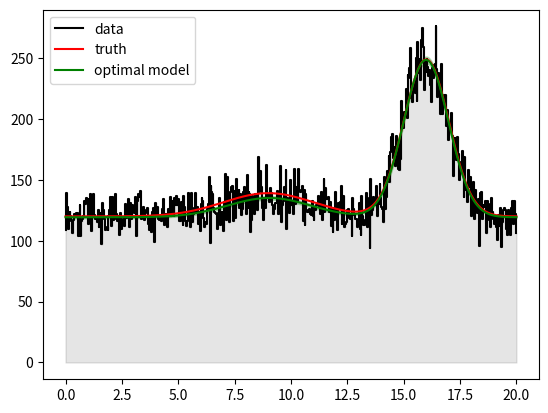

Python code for this plot:
""""""

__author__ = "Brunel Odegard"
__version__ = "0.1"


import math
import numpy as np
import scipy.optimize    as opt




# math constants
ROOT_8_LOG_2 = (8 * math.log(2)) ** 0.5
ONE_OVER_ROOT_TAU = 1 / (2 * math.pi)

# convenience functions
# 
# comparisons for floats
iseq = lambda f1,f2,eps=1e-9:abs(f1-f2)<eps
# convenient way to discard values which are zero or negative
positive = lambda ar:ar[ar>0]




def transform_y(f_x_y, xf_and_dxf_dyprime):
	"""Transform f_x_y(x,y) into f_x_yprime(x,yprime)
	xf is the inverse transformation: from yprime to y
	y = xf(yprime, *xf_params)
	dxf_dyprime is its derivative with respect to yprime"""
	def f_x_yprime(x,yprime,p):
		xf, dxf_dyprime = xf_and_dxf_dyprime(yprime, p)
		return f_x_y(x, xf, p) * dxf_dyprime
	return f_x_yprime

def gaus_spread(E_to_mu_sigma):
	"""Returns a function of (E,A,*par) -> rho_A(E)

	An event with energy E will produce a distribution of observed A
	This distribution is modeled here as a gaussian with some center and
	width defined by the energy.

	The function returned will calculate the area (A) density for the given energy.
	Integrating it for all A and all other values fixed should give 1.

	E_to_mu_sigma is a function which takes E, and optionally some parameters,
	and returns a value for mu and sigma. These parameters should be passed to the
	function returned, as they will be passed along to calculate mu and sigma.

	For example: mu = gamma*E, sigma = r*gamma*e
	this would give linear A:E relation, and constant fractional width."""
	def gaus(x_E,y_A,p):
		mu,sigma = E_to_mu_sigma(x_E,p)
		return ONE_OVER_ROOT_TAU * np.exp(-0.5*((y_A - mu)/sigma)**2) / sigma
	return gaus

def transformed_gaus_spread(E_to_mu_sigma, xf_and_dxf):
	"""Conventienly compose and return a transformed gaussian distributor.
	returns f(E, A') where f(E,A) is gaussian in A with mu,sigma functions of E
	and t(A') = A
	"""
	f_E_A = gaus_spread(E_to_mu_sigma)
	f_E_Aprime = transform_y(f_E_A, xf_and_dxf)
	return f_E_Aprime



class binned_projector(object):
	"""Approximates a projection integral from (x,y)->(y)
	f(y) = integral over x of rho(x) * g(x,y)
	f(y) ~ sum over xi of N(xi) g(xi,y)"""

	# 2d arrays of (bin) midpoints
	# x = axis 0
	# y = axis 1
	# xMids[i,j] = xi
	# yMids[i,j] = yj
	xMids = None
	yMids = None

	# sizes of x and y axes
	xRes = None
	yRes = None

	# density|weight spectrum rho(x)
	# data can be ones, integers, or any number
	# xSpec[i,j] = weight for bin xi
	xSpec = None

	def __init__(self, func, xMids=None, yMids=None, xSpec=None, xEdges=None, yEdges=None, xData=None):
		
		# function f(x,y,*p)
		self._func = func

		# don't copy, so that if multiple instances of the class are
		# needed, you can pass the same arrays to each and not duplicate
		self._xMids = xMids
		self._yMids = yMids
		self._xSpec = xSpec

		# use the rest of the kwargs to generate any that are None
		# as well as broadcast from 1d to 2d
		# also calculate and store some properties for convenience
		self._setup(xSpec, xEdges, yEdges, xData)

	def _setup(self, xSpec, xEdges, yEdges, xData):
		"""generates xMids yMids and xSpec if they are None or 1d"""

		# generate 1d xMids if it's None
		if self._xMids is None:
			self._xMids = 0.5*(xEdges[1:]+xEdges[:-1])
		self._xRes = self._xMids.shape[0]

		# generate 1d yMids if it's None
		if self._yMids is None:
			self._yMids = 0.5*(yEdges[1:]+yEdges[:-1])
		self._yRes = self._yMids.shape[0] if self._yMids.ndim == 1 else self._yMids.shape[1]

		# broadcast yMids to 2d if it's 1d
		if self._yMids.ndim == 1:
			self._yMids = np.broadcast_to(
				self._yMids.reshape([1,self._yRes]),
				[self._xRes,self._yRes],
			)

		# broadcast xMids to 2d if it's 1d
		if self._xMids.ndim == 1:
			self._xMids = np.broadcast_to(
				self._xMids.reshape([self._xRes,1]),
				[self._xRes,self._yRes],
			)

		# calculate 1d xSpec from counts if it's None
		if xSpec is None:
			self._xSpec, _ = np.histogram(xData, xEdges)

		# broadcast xSpec to 2d if it's 1d
		if self._xSpec.ndim == 1:
			self._xSpec = np.broadcast_to(
				self._xSpec.reshape([self._xRes,1]),
				[self._xRes,self._yRes],
			)

	def set_function(self,func):
		self._func = func


	def __call__(self, parameters):
		return (self._func(self._xMids, self._yMids, parameters) * self._xSpec).sum(0)




class param_holder(object):
	"""basically just an attribute holder"""

	RESERVED_ATTRIBUTES = [
		
		# global attributes
		"RESERVED_ATTRIBUTES",

		# unprotected method names
		"setup",
		"set_param_attr",
		"set_varied",
		"set_result",
		
		# information about parameter order
		"fixed" ,
		"varied",
		"v_names",
		"f_names",
		"v_index",
		"f_index",

		# ordered parameter values and covariance
		"v_values",
		"f_values",
		"v_opt" ,
		"v_cov" ,
		"v_err" ,

		# fit results
		"chi2"  ,
		"ndof"  ,
		"rchi2" ,
	]
	
	def __init__(self, params, fixed=None, v_names=None, f_names=None):
		self.setup(params, fixed, v_names, f_names)

	def setup(self, params, fixed, v_names, f_names):
		
		# set attributes and values
		for k,v in params.items():
			self.set_param_attr(k,v)

		# same dict of {"name":value} as used by parametrizer
		self.fixed = fixed

		# ordered lists of param names
		# so that the ordered information in opt, cov, etc. can be used
		self.v_names = v_names
		self.f_names = f_names

		if self.v_names is not None:
			self.v_index  = {n:i for i,n in enumerate(self.v_names)}
			self.v_values = [params[_] for _ in self.v_names]
		if self.f_names is not None:
			self.f_index = {n:i for i,n in enumerate(self.f_names)}
			self.f_values = [params[_] for _ in self.f_names]

	def set_param_attr(self,key,value):
		"""deny parameter names found in RESERVED_ATTRIBUTES"""
		if (key in self.RESERVED_ATTRIBUTES) or (key.startswith("_")):
			raise ValueError("illegal parameter name {}".format(key))
		else:
			self.__setattr__(key,value)

	def set_varied(self, v_values, v_cov=None):
		"""Set the values and optionally covariance of varied parameters"""
		# v_values should be a list, and have the same order
		# todo: support dict -> list
		#       can't do that for v_cov though, so maybe not worth it.
		self.v_values = self.v_opt = v_values
		self.v_cov = v_cov
		self.v_err = np.sqrt(np.diag(self.v_cov))

	def set_result(self, chi2, ndof):
		self.chi2 = chi2
		self.ndof = ndof
		self.rchi2 = chi2/ndof




class parametrizer(object):
	"""docstring for parametrizer"""

	def __init__(self, params=None):
		""""""

		# setup internals
		self.clear()

		# support initializing with some parameters
		# equivalent to initializing empty then adding them afterward
		if params is not None:
			self.add_parameters(params)

	def clear(self):
		""""""
		self._names = []
		self._guess = {}

	def add_parameters(self, params):
		""""""

		# string -> no guess, single parameter
		if type(params) is str:
			self._names.append(params)

		# dict -> {"name":default_guess_value or None}
		elif type(params) is dict:
			for name,guess in sorted(params.items()):
				self._names.append(name)
				if guess is not None:
					self._guess[name] = guess

		# set or other iterable -> no guesses
		# sort iterable before adding.
		else:
			for name in sorted(params):
				self._names.append(name)


	def _compose_params(self, pk, fixed, embellish=False):
		params = {}
		k = 0
		for name in self._names:
			# fixed parameter specified by "name":value
			if name in fixed:
				value = fixed[name]
			# varied parameter
			else:
				value = pk[k]
				k += 1
			params[name] = value
		if embellish:
			return param_holder(params, fixed, self._get_names_varied(fixed), self._get_names_fixed(fixed))
		else:
			return param_holder(params)

	def _get_names_varied(self,fixed):
		"""get list of names that are not in fixed"""
		return [_ for _ in self._names if _ not in fixed]

	def _get_names_fixed(self,fixed):
		"""get list of names that are in fixed"""
		return [_ for _ in self._names if _ in fixed]		

	def _wrap_for_curve_fit(self, f, f_args=[], f_kwargs={}, fixed={}):
		"""wrap function f(p, *args, **kwargs) into form where the
		parameters are specified sequentially, for use in optimization."""
		def wrapped(xdata, *pk):
			# compose object with attributes from pk
			p = self._compose_params(pk, fixed)
			return f(xdata, p, *f_args, **f_kwargs)
		return wrapped

	def _wrap_for_approx_fprime(self, f, f_args=[], f_kwargs={}, fixed={}):
		def wrapped(pk):
			p = self._compose_params(pk, fixed)
			return f(p,*f_args,**f_kwargs)
		return wrapped

	def _get_p0_varied_list(self, names_varied):
		return [self._guess.get(_,0.0) for _ in names_varied]

	def get_p0(self, fixed={}):
		return self._compose_params(self._get_p0_varied_list(self._get_names_varied(fixed)),fixed,embellish=True)

	def fit_independent_poisson(self):
		...
		# todo: poisson log-likelihood minimizer
		#       this will be much more able to account for low statistics in the y data
		#       but requires a bit more work to get covariances out of.
		#       
		#       for now, just try to keep bin sizes big enough (>10 ok, >20 ideal)


	def curve_fit(self, xdata, ydata, yerr, f, f_args=[], f_kwargs={}, fixed=None, bounds=None, p0=None):
		"""fits f(p, *f_args, **f_kwargs) = ydata, using given yerr as sigma"""

		# ensure type(fixed) is dict
		# None -> empty dict
		if fixed is None:
			fixed = {}

		# convert function to form f([p1, p2, ..., pm], *args, **kwargs)
		# m is the number of varied parameters, which is the total number of
		# parameters registered in self._names, minus the number of
		# fixed parameters.
		f_wrapped = self._wrap_for_curve_fit(f, f_args, f_kwargs, fixed)

		# get list of parameter names which are not fixed
		names_varied = self._get_names_varied(fixed)


		# Compose p0. Resulting object is list.
		# 
		# If p0 is given, it should be a dict of {"name":guess}.
		# Since you don't know the order of the parameters, as an
		# iterable is inappropriate
		if p0 is None:
			p0 = self._get_p0_varied_list(names_varied)

		else:
			p0 = [p0.get(_,self._guess.get(_,0.0)) for _ in names_varied]

		# Compose bounds. Resulting object is [[lo, ...], [hi, ...]]
		# 
		# if given, bounds should be dict of {"name":[lo,hi]}
		# same reasoning as for p0
		NO_BOUNDS = (-np.inf, np.inf)
		if bounds is None:
			bounds = NO_BOUNDS
			# pass
		else:
			bounds = [
				[bounds.get(_,NO_BOUNDS)[0] for _ in names_varied],
				[bounds.get(_,NO_BOUNDS)[1] for _ in names_varied],
			]

		v_opt, v_cov = opt.curve_fit(
			f = f_wrapped,
			xdata = xdata,
			ydata = ydata,
			p0 = p0,
			sigma = yerr,
			absolute_sigma = True,
		)
		param_result = self._compose_params(v_opt, fixed, True)
		param_result.set_varied(v_opt, v_cov)

		y_opt = f_wrapped(xdata, *v_opt)
		y_resid = ydata - y_opt
		y_pull = y_resid / yerr

		chi2  = (y_pull**2).sum()
		ndof  = ydata.size - v_opt.size
		rchi2 = chi2/ndof

		param_result.set_result(chi2, ndof)

		return param_result


	def scalar_num_error_p_only(self, param, f, f_args=[], f_kwargs={}):
		"""Calculate error on the scalar quantity
		f(param, *f_args, **f_kwargs)
		assuming that the only source of error is the covariance of
		the parameters in param."""

		# wrap f(param_holder param, *f_args, **f_kwargs)
		# into f(pk, *f_args, **f_kwargs)
		f_wrapped = self._wrap_for_approx_fprime(f, f_args, f_kwargs, param.fixed)

		# calculate numerical jacobian of f with respect to the varied
		# paramters at param.v_opt
		# todo: make param_holder class have v_values, v_cov, etc.
		#       while being agnostic as to whether they correspond to
		#       the result of an optimization routine.
		f_jac = opt.approx_fprime(param.v_values, f_wrapped, 1.5e-8)
		
		# calculate sigma squared for f using J*sigma*J^t
		f_err_sq = np.matmul(np.matmul(f_jac, param.v_cov), np.transpose(f_jac))

		# return square root of sigma squared
		return f_err_sq ** 0.5

	def vector_num_error_p_only(self, ):
		...

	def scalar_num_error(self, ):
		...

	def vector_num_error(self, ):
		...







if __name__ == "__main__":
	import matplotlib.pyplot as plt

	print("testing fit routine")

	def gaus_normalized(x, mu, sigma):
		return ONE_OVER_ROOT_TAU * np.exp(-0.5 * ((x - mu) / sigma)**2) / sigma

	def ftest(p, x):
		# print(p.a, p.b, p.r1, p.r2)
		# return (p.a / (1 + (x - p.r1)**2)) + (p.b / (1 + (x - p.r2)**2))
		return p.bg + p.n1 * gaus_normalized(x, p.mu1, p.sigma1) + p.n2 * gaus_normalized(x, p.mu2, p.sigma2)

	def ftest_model(x, p):
		ymodel = ftest(p,x)
		return ymodel


	# true parameter values and a holder instance for them
	# vtrue = {"a":12,"b":18,"r1":4.25,"r2":13.50}
	vtrue = {"bg":120, "n1":240, "mu1":9, "sigma1":2, "n2":810, "mu2":16, "sigma2":1}
	ptrue = param_holder(vtrue, v_names = sorted(vtrue.keys()), f_names = [])

	# unfair: guess starts at true values
	par = parametrizer(vtrue)

	# make test data
	xtest  = np.linspace(0,20,500)
	ytrue = ftest_model(xtest, ptrue)
	ytest  = np.random.poisson(ytrue)

	# remove zero bins
	min_count = 1
	err_sqrt  = 0
	err_const = 0
	ftr_nz = ytest >= min_count
	xfit = xtest[ftr_nz]
	yfit = ytest[ftr_nz]
	
	# fit
	yerr = np.sqrt(yfit + err_sqrt) + err_const
	popt = par.curve_fit(
		xdata = xfit,
		ydata = yfit,
		yerr  = yerr,
		f = ftest_model,
	)

	pft = lambda fmt,ents,sep=' ':sep.join([fmt.format(_) for _ in ents])
	fmt_par  = '{:>12.6f}'
	fmt_name = '{:>12}'

	print("\npopt")
	print(popt)
	print(popt.f_names)
	print(pft(fmt_name, popt.v_names ))
	print(pft(fmt_name, ptrue.v_values))
	print(pft(fmt_par , popt.v_values))
	print(pft(fmt_par , popt.v_err   ))

	print("\ngoodness of fit")
	print("chi2 / ndof = {:.1f} / {} = {:.4f}".format(popt.chi2, popt.ndof, popt.rchi2))

	print("\ncalculating error on modeled counts")
	ym_opt  = ftest(popt, xtest)
	ym_err  = np.array([par.scalar_num_error_p_only(popt, ftest, f_args = [_]) for _ in xtest])
	ym_pull = (ytrue - ym_opt) / ym_err

	ychi2 = (ym_pull[ftr_nz] ** 2).sum()
	yndof = ftr_nz.sum()
	print("modeled counts vs. truth")
	print("chi2 / ndof = {:.1f} / {} = {:.4f}".format(ychi2, yndof, ychi2/yndof))

	print('\nplotting results')
	plt.step(xtest, ytest, 'k', where='mid', label='data')
	plt.fill_between(xtest, ytest, 0, color='k', alpha=0.1, step='mid')
	plt.plot(xtest, ytrue, 'r-', label='truth')

	plt.plot(xtest, ym_opt, 'g-', label='optimal model')
	plt.fill_between(xtest, ym_opt-ym_err, ym_opt+ym_err, step=None, color='g', alpha=0.25)

	plt.legend()
	plt.show()
